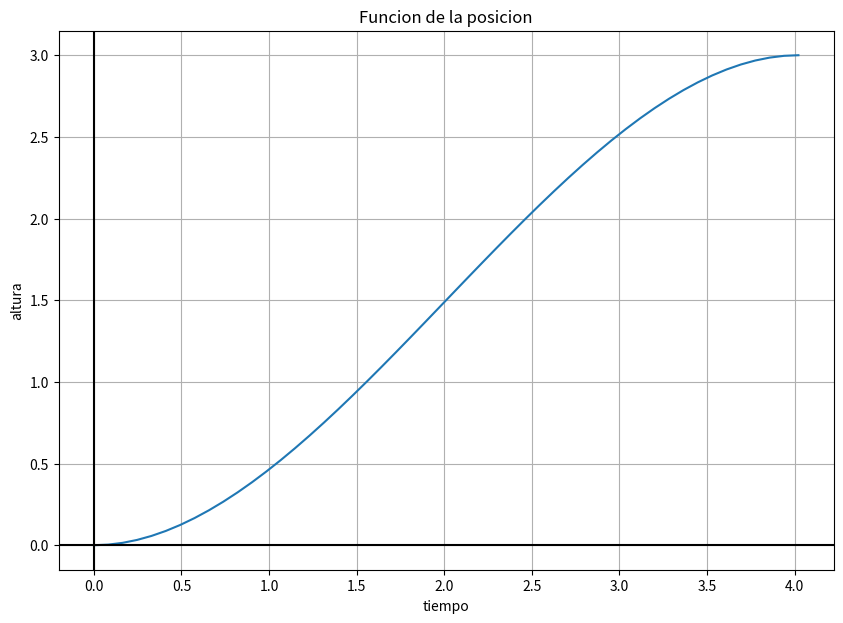
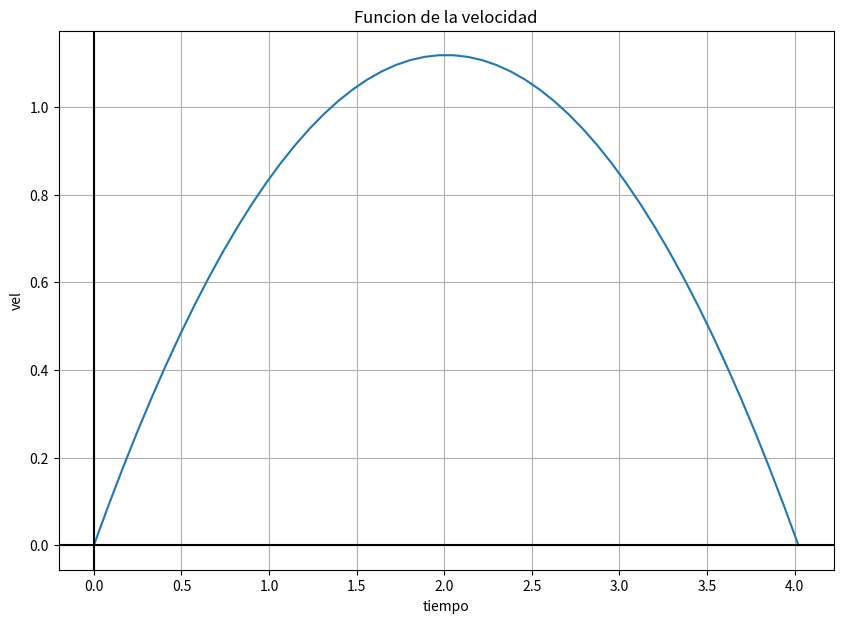
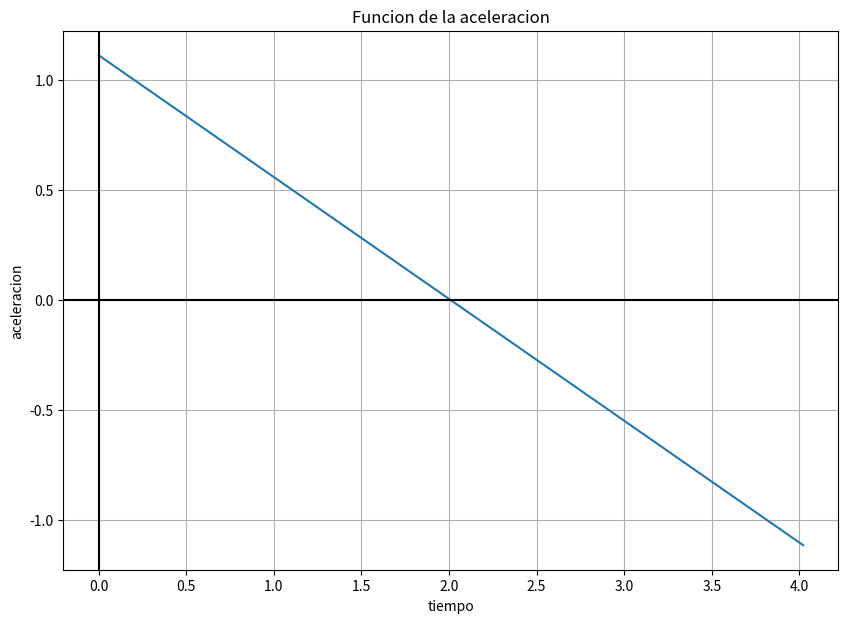

Here is the Python script that generated these plots, in order:
"""
TP1 ANALISIS NUMERICO
Problemas de busqueda de raices
Creando un ascensor
"""

#Imports
import math
import matplotlib
from matplotlib import pyplot

matplotlib.use('Agg')

import numpy as np #Manejo de arrays
import matplotlib.pylab as plt #Rutinas gráficas

##Constantes
fuerza = 640 #Fuerza medida en newtons

masa_cabina = 350 #peso cabina

masa_persona = 75 #peso prom personas

numero_personas = 3 #a determinar

masa = masa_cabina + masa_persona*numero_personas

altura = 3 #altura de un piso medida en metros

acel_maxima = fuerza/masa #aceleracion maxima posible

tiempo_final = math.sqrt(18*masa/fuerza)

tiempoEn30Porciento = ( (fuerza / masa) - acel_maxima * 0.3 ) * (masa/fuerza) * (tiempo_final / 2)
print('El tiempo en 30 porciento es:',tiempoEn30Porciento)
print('tiempo final', tiempo_final)
print('-------------------------------------')
print('La fuerza que voy a usar es ', fuerza, '[N]')
print('------------------- ------------------')
print('La masa que voy a usar es ', masa, '[Kg]')
print('-------------------------------------')
print('La altura que voy a usar es ', altura, '[m]')
print('-------------------------------------')
print('La aceleracion maxima es ', acel_maxima, '[m/s^2]')
print('-------------------------------------')

###Funciones posicion (f) y velocidad (f derivada ) y aceleracion (f derivada segunda)
def posicion(t):
    x = (fuerza/masa) * (((t**2) /2) - ((t**3) / (tiempo_final * 3)))
    return x

def velocidad(t):
    v = (fuerza/masa) * (t  - ((t**2) / tiempo_final))
    return v

def aceleracion(t):
    a = ( (fuerza/masa) * (1  - ((t*2) / tiempo_final)))
    return a

print( tiempoEn30Porciento)
X0 = posicion(tiempoEn30Porciento)


#intento de grafico de posicion

x = np.linspace(0, tiempo_final )
y = posicion(x)
plt.figure(figsize = (10,7))
plt.plot(x, y)
pyplot.axhline(0, color="black")
pyplot.axvline(0, color="black")
plt.xlabel('tiempo')
plt.ylabel('altura')
plt.title('Funcion de la posicion')
plt.grid(True)
plt.savefig('Grafico Posicion')

#intento de grafico de velocidad

x = np.linspace(0, tiempo_final ) #!!!!aca hay que cambiar el tiempofinal por otra cosa creo
y = velocidad(x)
plt.figure(figsize = (10,7))
plt.plot(x, y)
pyplot.axhline(0, color="black")
pyplot.axvline(0, color="black")
plt.xlabel('tiempo')
plt.ylabel('vel')
plt.title('Funcion de la velocidad')
plt.grid(True)
plt.savefig('Grafico Velocidad')

#intento de grafico de aceleracion

x = np.linspace(0, tiempo_final )
y = aceleracion(x)
plt.figure(figsize = (10,7))
plt.plot(x, y)
pyplot.axhline(0, color="black")
pyplot.axvline(0, color="black")
plt.xlabel('tiempo')
plt.ylabel('aceleracion')
plt.title('Funcion de la aceleracion')
plt.grid(True)
plt.savefig('Grafico Aceleracion')



def f(x):
    fa = posicion(x) - X0
    df = velocidad(x)
    return fa, df
    
TOL = 5E-16    # tolerancia
MAXITER_B = 2  # biseccion   
MAXITER_N = 60  # newthon
a = 0
b = tiempo_final

formato_salida_N = '%03d %+.17E %+.3E %+.3E'#ver que es esto
formato_salida_B = '%03d %+.17E %+.3E'

fa = f(a)[0] 
fb = f(b)[0]
print("Método de bisección")
if abs(fa) < TOL:
    xo = a
    print(formato_salida_B % (0, xo, fa))
elif abs(fb) < TOL:
    xo = b
    print(formato_salida_B % (0, xo, fb))
elif fb * fa < 0:
    k = 0
    fin = False
    while k < MAXITER_B and not fin:
        xo = (a + b) / 2
        f_val = f(xo)[0]
        print(formato_salida_B % (k, xo, f_val))
        k += 1
        if abs(f_val) < TOL:
            fin = True
        elif f(a)[0] * f_val < 0:
            b = xo
        else:
            a = xo
else:
    print("El intervalo no contiene raíces")
    xo = a

print("Método de Newton")
k = 0
fin = False
while k < MAXITER_N and not fin:
    fo = f(xo)[0]
    dfo = f(xo)[1]
    xk = -fo / dfo + xo
    e_u = (xo - xk) / xk
    fin = abs(fo) < TOL and abs(e_u) < TOL
    print(formato_salida_N % (k, xo, fo, e_u))
    xo = xk
    k += 1



